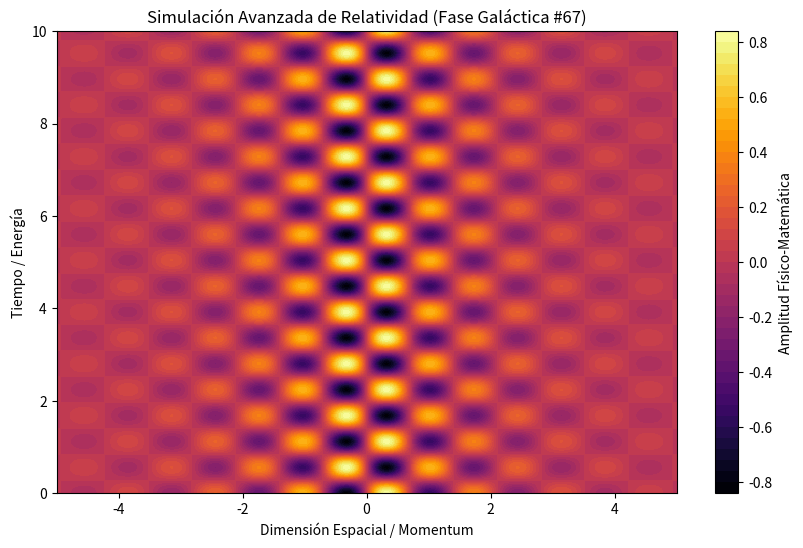

Recreate this plot in Python.
%matplotlib inline
# Simulación Galáctica: Relatividad - Variante 67
import numpy as np
import matplotlib.pyplot as plt

# Parámetros Físicos Aleatorios
param_1 = 4.459
param_2 = 5.607
param_3 = 0.579

t = np.linspace(0, 10, 500)
x = np.linspace(-5, 5, 500)
X, T = np.meshgrid(x, t)

# Ecuación Base (Avanzada)
Z = np.sin(X * param_1) * np.cos(T * param_2) * np.exp(-np.abs(X) * param_3)

plt.figure(figsize=(10, 6))
plt.contourf(X, T, Z, 50, cmap='inferno')
plt.colorbar(label='Amplitud Físico-Matemática')
plt.title(r'Simulación Avanzada de Relatividad (Fase Galáctica #67)')
plt.xlabel('Dimensión Espacial / Momentum')
plt.ylabel('Tiempo / Energía')
plt.show()
